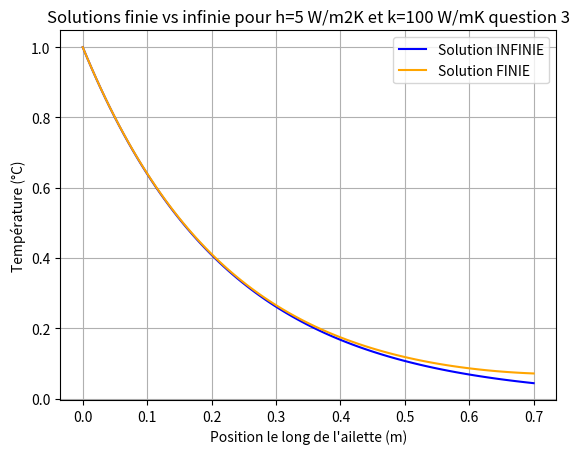
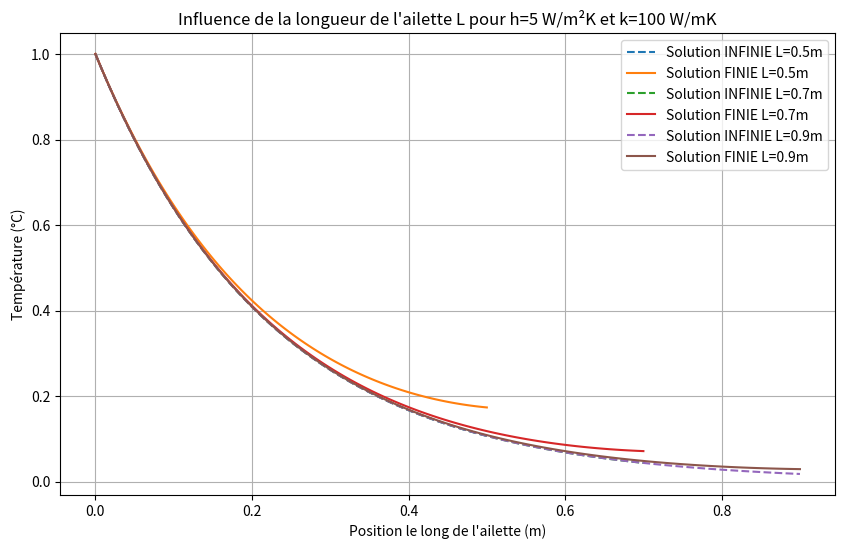
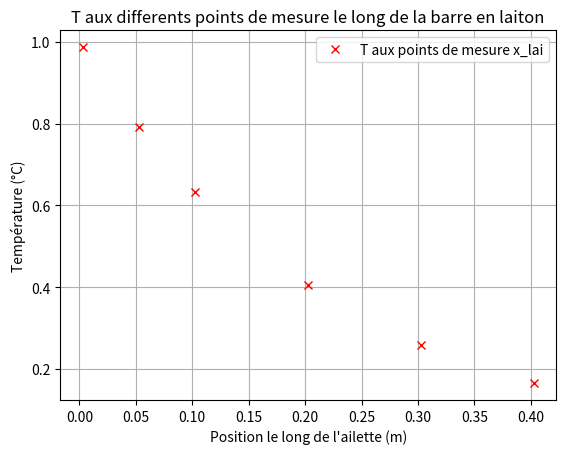
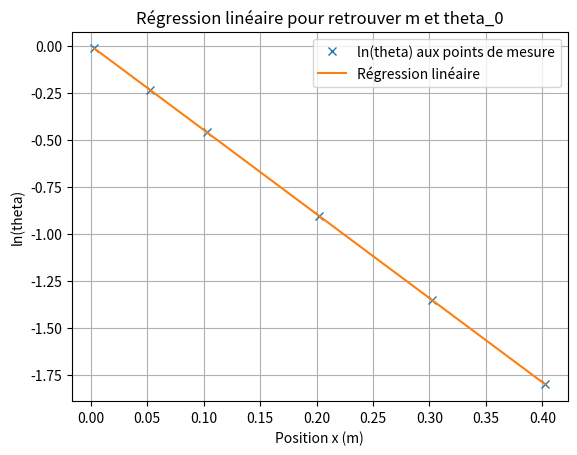
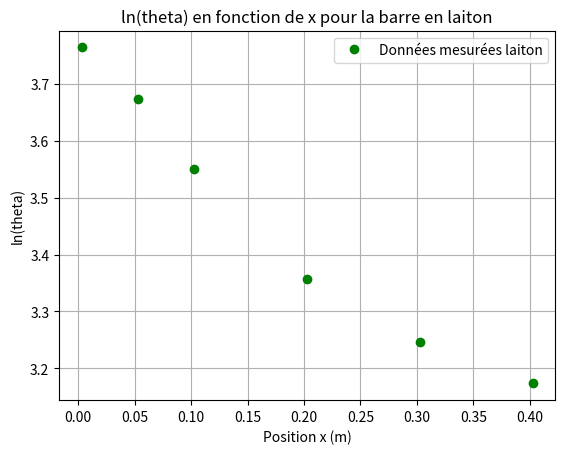
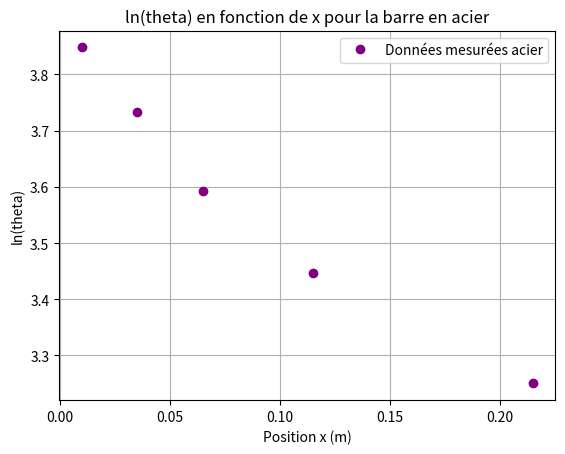
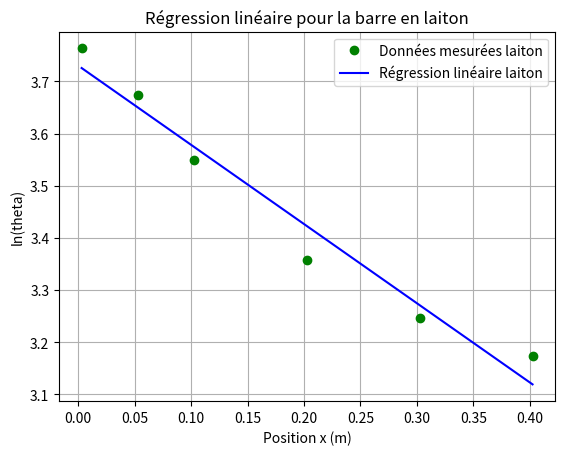
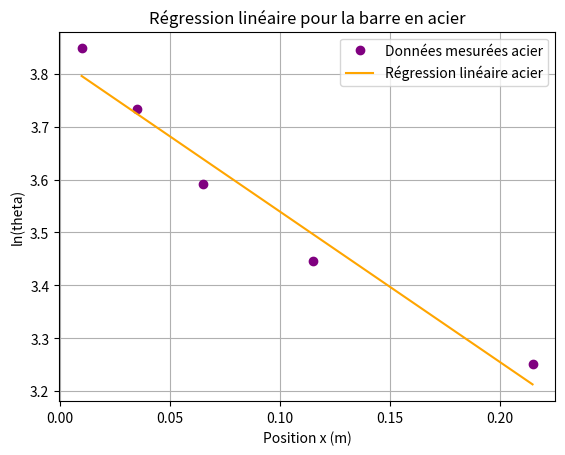
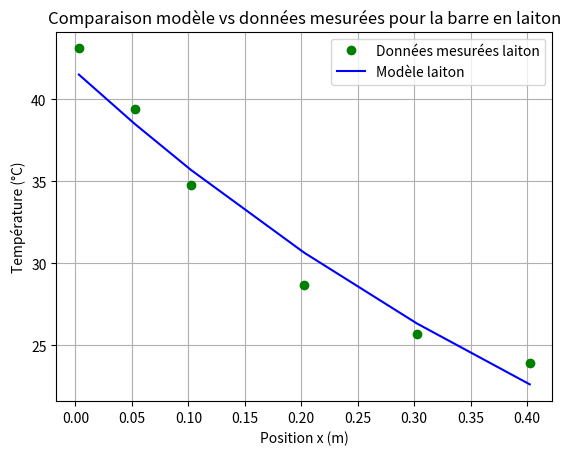
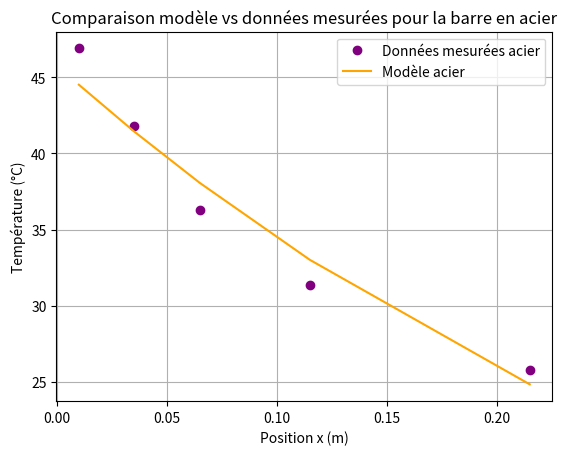

These figures' Python source, in order:
import numpy as np
import matplotlib.pyplot as plt
from scipy import integrate

# Données Fluide 
data = np.array([
[100, 3.5562, 0.711, 0.200,  1032, 0.934, 0.254, 0.786],
[150, 2.3364, 1.034, 0.4426, 1012, 1.38,  0.584, 0.758],
[200, 1.7458, 1.325, 0.7590, 1007, 1.81,  1.03,  0.737],
[250, 1.3947, 1.596, 1.144,  1006, 2.23,  1.59,  0.720],
[300, 1.1614, 1.846, 1.589,  1007, 2.63,  2.25,  0.707],
[350, 0.9950, 2.082, 2.092,  1009, 3.00,  2.99,  0.700],
[400, 0.8711, 2.301, 2.641,  1014, 3.38,  3.83,  0.690]
])
T =     data[:,0]           # K
rho =   data[:,1]           # Kg/m3
mu =    data[:,2] * 1e-5    # Kg/ms
nu =    data[:,3] * 1e-5    # m2/S
Cp =    data[:,4]           # J/KgK
kf =    data[:,5] * 1e-2    # W/mK
alpha = data[:,6] * 1e-5    # m2/s
Pr =    data[:,7]

# Données Ailette
r0 = 0.005 # rayon ailette m
L = 0.7        # Longueur Ailette m
pi = np.pi
A = pi * r0**2   # section droite
p = 2 * pi * r0    # perimetre
he= 5     # Coefficient d'echange W/m2K
theta_0= 1  # Température à la base de l'ailette °C


#k_laiton = 114 # 121    #W/mK
x_laiton= np.array([3/1000, 52.5/1000, 102.5/1000, 202.5/1000,302.5/1000, 402.5/1000] ) # longueur de l'ailette en laiton en mm

#k_acier = 45
x_acier=np.array([1/100,3.5/100,6.5/100,11.5/100,21.5/100])

k= 100 # W/mK

x = np.linspace(0, L, 100)
m = np.sqrt((he*p)/(k*A))

##___________________________________________________________________________________


##Question 1:

def theta_infinie(theta_0, m, x):
    return theta_0*np.exp(-m*x)   

##Question 2:

def theta_finie(theta_0, he, k, m, L, x):
    return theta_0*( np.cosh(m*(L-x)) + (he/k*m)*np.sinh(m*(L-x)) ) / ( np.cosh(m*L) + (he/k*m)*np.sinh(m*L) )

##Question 3: Tracer les deux solutions obtenues pour un coefficient d’échange de h=he variant de 5 à
# 10 W/m2K et une conductivité k de variant de 40 à 120 W/mK et θ0 = 1, Faites aussi varier la
# longueur de l’ailette. Conclure.

plt.figure()
plt.plot(x, theta_infinie(theta_0, m, x), label='Solution INFINIE', color='blue')
plt.plot(x, theta_finie(theta_0, he, k, m, L, x), label='Solution FINIE', color='orange')
 
plt.xlabel('Position le long de l\'ailette (m)')
plt.ylabel('Température (°C)')
plt.title('Solutions finie vs infinie pour h=5 W/m2K et k=100 W/mK question 3')
plt.legend()
plt.grid()


# Variation de la longueur L
L_values = [0.5, 0.7, 0.9]
he = 5
kk = 100
m = np.sqrt((he * p) / (kk * A))

plt.figure(figsize=(10, 6))

for L_val in L_values:
    x_L = np.linspace(0, L_val, 100)
    plt.plot(x_L, theta_infinie(theta_0, m, x_L), label=f'Solution INFINIE L={L_val}m', linestyle='--')
    plt.plot(x_L, theta_finie(theta_0, he, kk, m, L_val, x_L), label=f'Solution FINIE L={L_val}m', linestyle='-')

plt.xlabel('Position le long de l\'ailette (m)')
plt.ylabel('Température (°C)')
plt.title('Influence de la longueur de l\'ailette L pour h=5 W/m²K et k=100 W/mK')
plt.legend()
plt.grid()



'''Conclusion :
La solution finie est plus réaliste car elle tient compte de la perte de chaleur à l'extrémité de l'ailette, 
contrairement à la solution infinie qui suppose une perte nulle à l'extrémité. 
La solution finie montre une diminution plus progressive de la température le long de l'ailette, ce qui est plus cohérent avec les conditions réelles d'échange thermique.
'''

##Question 4:  tracer sur un autre graphe, la solution
# θlai = exp(−mxlai)où xlai sont les points de mesure de la barre en laiton, puis ln(θlai).
# Faites une régression linéaire afin de retrouver theta_0 et m, puis h.



x_lai= np.array([3/1000, 52.5/1000, 102.5/1000, 202.5/1000,302.5/1000, 402.5/1000] )

theta_lai = theta_infinie(theta_0, m, x_lai)

plt.figure()
plt.plot(x_lai, theta_lai, label='T aux points de mesure x_lai', marker='x',linestyle='None', color='red')
plt.xlabel('Position le long de l\'ailette (m)')
plt.ylabel('Température (°C)')
plt.title('T aux differents points de mesure le long de la barre en laiton')
plt.legend()
plt.grid()



# Régression linéaire pour trouver theta_0, m, puis h
ln_theta_lai = np.log(theta_lai)
pente, ord_origine = np.polyfit(x_lai, ln_theta_lai, 1)
m_ret = -pente
theta_0_ret = np.exp(ord_origine)
h_ret = (m_ret**2 * k * A) / p

print(f"m ={m_ret:.4f}")
print(f"theta_0 = {theta_0_ret:.4f}")
print(f"h = {h_ret:.4f}")

plt.figure()
plt.plot(x_lai, ln_theta_lai, 'x', label='ln(theta) aux points de mesure')
plt.plot(x_lai, pente * x_lai + ord_origine, label='Régression linéaire')
plt.xlabel('Position x (m)')
plt.ylabel('ln(theta)')
plt.title('Régression linéaire pour retrouver m et theta_0')
plt.legend()
plt.grid()


##Question 5: Notez dans un tableau numpy les valeurs relevées des thermocouples pour chacune des deux barres


# Données thermocouples pour la barre en laiton

thermocouples_laiton = np.array([43.1,39.4,34.8,28.7,25.7,23.9])  # Températures mesurées en °C

# Données thermocouples pour la barre en acier

thermocouples_acier = np.array([46.9,41.8,36.3,31.4,25.8])  # Températures mesurées en °C


##Question 6: Pour les deux barres, tracer sur un graphe ln(θ) en fonction de x. 

# Barre en laiton

theta_laiton_mesure = thermocouples_laiton / theta_0
ln_theta_laiton_mesure = np.log(theta_laiton_mesure)
plt.figure()
plt.plot(x_lai, ln_theta_laiton_mesure, 'o', label='Données mesurées laiton', color='green')
plt.legend()
plt.xlabel('Position x (m)')
plt.ylabel('ln(theta)')
plt.title('ln(theta) en fonction de x pour la barre en laiton')
plt.grid()


# Barre en acier

theta_acier_mesure = thermocouples_acier / theta_0
ln_theta_acier_mesure = np.log(theta_acier_mesure)
plt.figure()
plt.plot(x_acier, ln_theta_acier_mesure, 'o', label='Données mesurées acier', color='purple')
plt.legend()
plt.xlabel('Position x (m)')
plt.ylabel('ln(theta)')
plt.title('ln(theta) en fonction de x pour la barre en acier')
plt.grid()




#régression linéaire afin de determiner θ0 et m, puis h (prendre olyfit de la bibliothèque numpy).

# Barre en laiton
_pente_laiton, _ord_origine_laiton = np.polyfit(x_lai, ln_theta_laiton_mesure, 1)
m_laiton = -_pente_laiton
theta_0_laiton = np.exp(_ord_origine_laiton)
h_laiton = (m_laiton**2 * k * A) / p

print(f"Barre en laiton : m_laiton = {m_laiton:.4f}, theta_0_laiton = {theta_0_laiton:.4f}, h_laiton = {h_laiton:.4f}")

# Barre en acier
_pente_acier, _ord_origine_acier = np.polyfit(x_acier, ln_theta_acier_mesure, 1)
m_acier = -_pente_acier
theta_0_acier = np.exp(_ord_origine_acier)
h_acier = (m_acier**2 * k * A) / p

print(f"Barre en acier : m_acier = {m_acier:.4f}, theta_0_acier = {theta_0_acier:.4f}, h_acier = {h_acier:.4f}")

# Tracer les régressions linéaires pour les deux barres
plt.figure()
plt.plot(x_lai, ln_theta_laiton_mesure, 'o', label='Données mesurées laiton', color='green')
plt.plot(x_lai, _pente_laiton * x_lai + _ord_origine_laiton, label='Régression linéaire laiton', color='blue')
plt.xlabel('Position x (m)')
plt.ylabel('ln(theta)')
plt.title('Régression linéaire pour la barre en laiton')
plt.legend()
plt.grid()


plt.figure()
plt.plot(x_acier, ln_theta_acier_mesure, 'o', label='Données mesurées acier', color='purple')
plt.plot(x_acier, _pente_acier * x_acier + _ord_origine_acier, label='Régression linéaire acier', color='orange')
plt.xlabel('Position x (m)')
plt.ylabel('ln(theta)')
plt.title('Régression linéaire pour la barre en acier')
plt.legend()
plt.grid()



##Question 7: Avec les valeurs de theta_0 et m obtenues a la question 6 comparer la solution de la question 1 avec les points expérimentaux

# Comparaison pour la barre en laiton
theta_laiton_modele = theta_infinie(theta_0_laiton, m_laiton, x_lai)
plt.figure()
plt.plot(x_lai, thermocouples_laiton, 'o', label='Données mesurées laiton', color='green')
plt.plot(x_lai, theta_laiton_modele, label='Modèle laiton', color='blue')
plt.xlabel('Position x (m)')
plt.ylabel('Température (°C)')
plt.title('Comparaison modèle vs données mesurées pour la barre en laiton')
plt.legend()
plt.grid()


# Comparaison pour la barre en acier
theta_acier_modele = theta_infinie(theta_0_acier, m_acier, x_acier)
plt.figure()
plt.plot(x_acier, thermocouples_acier, 'o', label='Données mesurées acier', color='purple')
plt.plot(x_acier, theta_acier_modele, label='Modèle acier', color='orange')
plt.xlabel('Position x (m)')
plt.ylabel('Température (°C)')
plt.title('Comparaison modèle vs données mesurées pour la barre en acier')
plt.legend()
plt.grid()
plt.show()



##Question 8: Calcul de l'efficacite de l'ailette et commentaires : 

def efficacite_ailette(m, L, he, A): 
    eps = np.sqrt(p*k /(he*A)) * np.tanh(m*L)
    return eps

eta = efficacite_ailette(m, L, he, A)
print(f"Efficacité de l'ailette : {eta:.4f}")

'''Commentaire :
L'efficacité de l'ailette mesure la capacité de l'ailette à transférer la chaleur par rapport à une situation sans ailette. 
On trouve une efficacité d'environ 89, ce qui montre que l'ailette améliore significativement le transfert de chaleur par rapport à une situation sans ailette.
'''

##Question 9: Calcul du rendement de l'ailette et commentaires :

def rendement_ailette(m, L): 
    rendement = np.tanh(m*L) / (m*L) 
    return rendement

rendement = rendement_ailette(m, L)
print(f"Rendement de l'ailette : {rendement:.4f}")

'''Commentaire :
On trouve un rendement d'environ 32%, donc le rendement est assez faible ce qui suggère que l'ailette est trop grande, et qu'il y a des pertes thermiques à considérer.
'''




